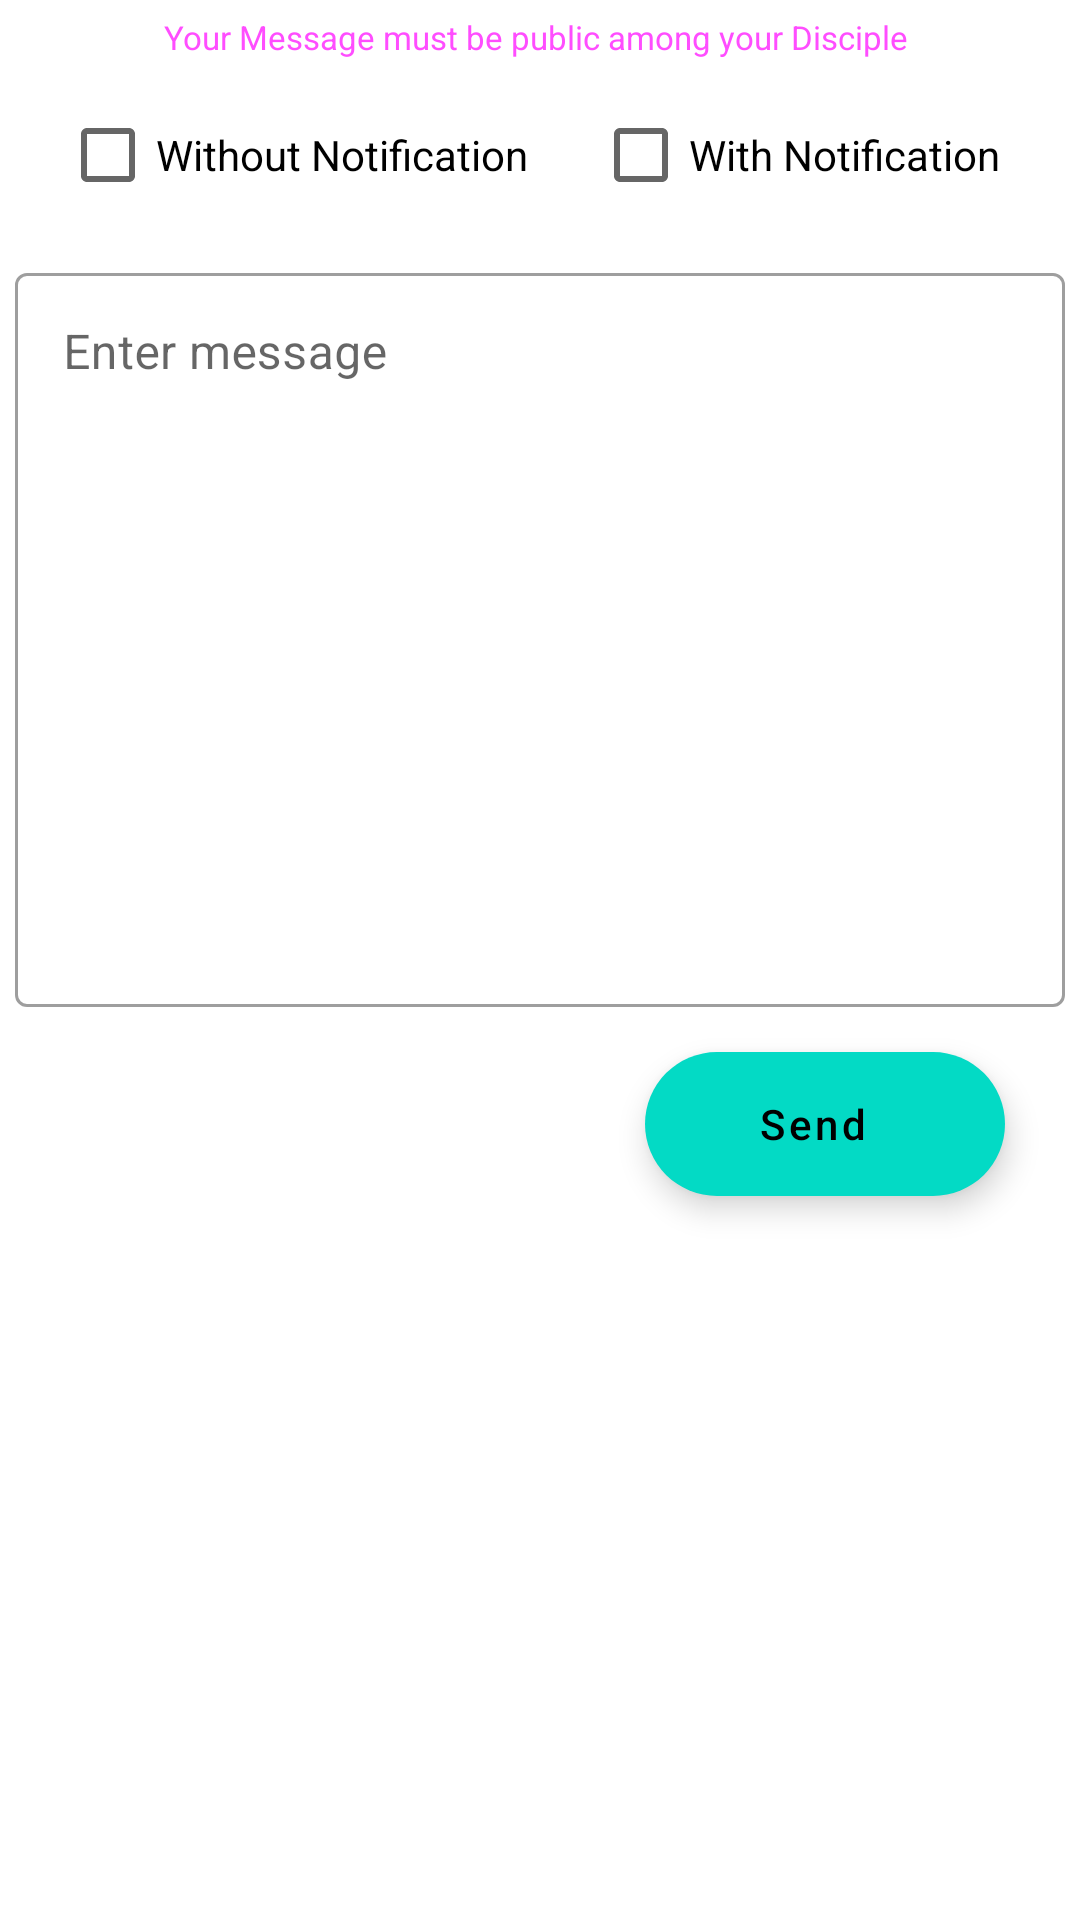

This screen was rendered from an Android layout file. Write that file and the resources it references.
<!-- AndroidManifest.xml: application theme Theme.TheConsciousness -->
<!-- res/layout/activity_add_message.xml -->
<?xml version="1.0" encoding="utf-8"?>
<androidx.constraintlayout.widget.ConstraintLayout xmlns:android="http://schemas.android.com/apk/res/android"
    xmlns:app="http://schemas.android.com/apk/res-auto"
    xmlns:tools="http://schemas.android.com/tools"
    android:layout_width="match_parent"
    android:layout_height="match_parent"
    tools:context=".AddMessageActivity">

    <CheckBox
        android:id="@+id/withoutNot"
        android:layout_width="wrap_content"
        android:layout_height="wrap_content"
        android:layout_centerInParent="true"
        android:layout_marginStart="20dp"
        android:layout_marginTop="8dp"
        android:singleLine="true"
        android:text="Without Notification"
        app:layout_constraintStart_toStartOf="parent"
        app:layout_constraintTop_toBottomOf="@+id/textView19"
        tools:ignore="RtlSymmetry" />


    <CheckBox
        android:id="@+id/withNoti"
        android:layout_width="wrap_content"
        android:layout_height="wrap_content"
        android:layout_centerInParent="true"
        android:paddingEnd="5dp"
        android:singleLine="true"
        android:text="With Notification"
        android:textSize="14sp"
        app:layout_constraintEnd_toEndOf="parent"
        app:layout_constraintStart_toEndOf="@+id/withoutNot"
        app:layout_constraintTop_toTopOf="@+id/withoutNot"
        tools:ignore="RtlSymmetry" />

    <TextView
        android:id="@+id/textView19"
        android:layout_width="wrap_content"
        android:layout_height="wrap_content"
        android:text="Your Message must be public among your Disciple "
        android:layout_margin="5dp"
        android:textSize="11sp"
        android:textColor="@color/purple"
        app:layout_constraintEnd_toEndOf="parent"
        app:layout_constraintStart_toStartOf="parent"
        app:layout_constraintTop_toTopOf="parent" />

    <com.google.android.material.textfield.TextInputLayout
        android:id="@+id/blogLayout"
        style="@style/Widget.MaterialComponents.TextInputLayout.OutlinedBox"
        android:layout_width="0dp"
        android:layout_height="250dp"
        android:layout_marginStart="5dp"
        android:layout_marginTop="10dp"
        android:layout_marginEnd="5dp"
        android:hint="Enter message"
        app:layout_constraintEnd_toEndOf="parent"
        app:layout_constraintStart_toStartOf="parent"
        app:layout_constraintTop_toBottomOf="@+id/withoutNot">

        <com.google.android.material.textfield.TextInputEditText
            android:id="@+id/edMessage"
            android:layout_width="match_parent"
            android:layout_height="match_parent"
            android:gravity="top"
            android:inputType="textMultiLine"
            android:textColor="@color/black" />
    </com.google.android.material.textfield.TextInputLayout>

    <com.google.android.material.floatingactionbutton.ExtendedFloatingActionButton
        android:id="@+id/btnUp"
        android:layout_width="wrap_content"
        android:layout_height="wrap_content"
        android:layout_marginTop="15dp"
        android:layout_marginEnd="25dp"
        android:gravity="center"
        android:text="Send"
        android:layout_marginBottom="10dp"
        android:textAllCaps="false"
        app:layout_constraintEnd_toEndOf="parent"
        app:layout_constraintTop_toBottomOf="@+id/blogLayout" />

</androidx.constraintlayout.widget.ConstraintLayout>
<!-- resources referenced by this layout -->
<resources>
  <color name="black">#FF000000</color>
  <color name="purple">#ff4dff</color>
  <style name="Theme.TheConsciousness" parent="Theme.MaterialComponents.Light.NoActionBar">
          
          <item name="colorPrimary">@color/purple_500</item>
          <item name="colorPrimaryVariant">@color/mainBack</item>
          <item name="colorOnPrimary">@color/white</item>
          
          <item name="colorSecondary">@color/teal_200</item>
          <item name="colorSecondaryVariant">@color/teal_700</item>
          <item name="colorOnSecondary">@color/black</item>
          
  
          <item name="android:statusBarColor">?attr/colorPrimaryVariant</item>
          
      </style>
  <color name="purple_500">#FF6200EE</color>
  <color name="mainBack">#6FAAEC</color>
  <color name="white">#FFFFFFFF</color>
  <color name="teal_200">#FF03DAC5</color>
  <color name="teal_700">#FF018786</color>
</resources>
